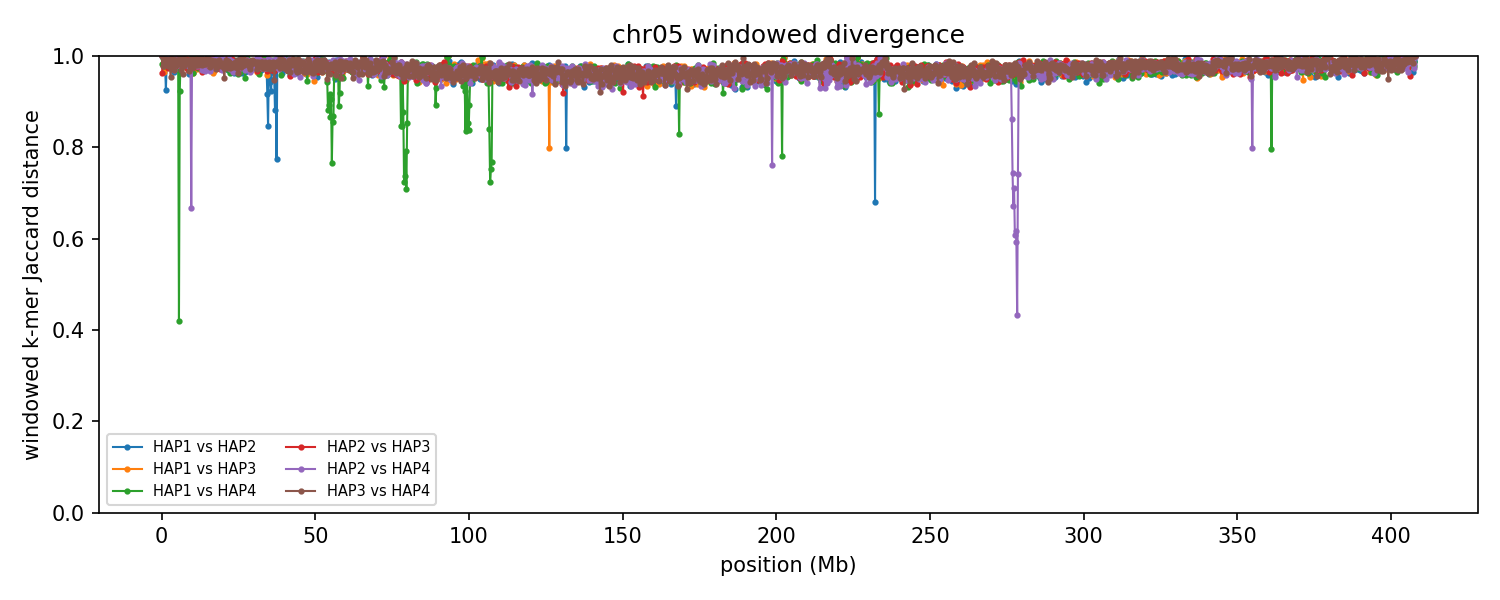

Data behind this chart, as committed beside it:
group	win_start	win_end	unit_a	unit_b	hap_a	hap_b	chrom_a	chrom_b	kmers_a	kmers_b	shared	union	jaccard_distance
chr05	1	250000	HAP1_chr05	HAP2_chr05	HAP1	HAP2	5	5	230657	4280	11	234926	1
chr05	1	250000	HAP1_chr05	HAP3_chr05	HAP1	HAP3	5	5	230657	33572	127	264102	0.9995
chr05	1	250000	HAP1_chr05	HAP4_chr05	HAP1	HAP4	5	5	230657	206198	7441	429414	0.9827
chr05	1	250000	HAP2_chr05	HAP3_chr05	HAP2	HAP3	5	5	4280	33572	1380	36472	0.9622
chr05	1	250000	HAP2_chr05	HAP4_chr05	HAP2	HAP4	5	5	4280	206198	5	210473	1
chr05	1	250000	HAP3_chr05	HAP4_chr05	HAP3	HAP4	5	5	33572	206198	72	239698	0.9997
chr05	250001	500000	HAP1_chr05	HAP2_chr05	HAP1	HAP2	5	5	213466	6378	12	219832	0.9999
chr05	250001	500000	HAP1_chr05	HAP3_chr05	HAP1	HAP3	5	5	213466	204965	7099	411332	0.9827
chr05	250001	500000	HAP1_chr05	HAP4_chr05	HAP1	HAP4	5	5	213466	179948	1613	391801	0.9959
chr05	250001	500000	HAP2_chr05	HAP3_chr05	HAP2	HAP3	5	5	6378	204965	5	211338	1
chr05	250001	500000	HAP2_chr05	HAP4_chr05	HAP2	HAP4	5	5	6378	179948	11	186315	0.9999
chr05	250001	500000	HAP3_chr05	HAP4_chr05	HAP3	HAP4	5	5	204965	179948	7918	376995	0.979
chr05	500001	750000	HAP1_chr05	HAP2_chr05	HAP1	HAP2	5	5	224967	15284	31	240220	0.9999
chr05	500001	750000	HAP1_chr05	HAP3_chr05	HAP1	HAP3	5	5	224967	220086	9276	435777	0.9787
chr05	500001	750000	HAP1_chr05	HAP4_chr05	HAP1	HAP4	5	5	224967	201525	9340	417152	0.9776
chr05	500001	750000	HAP2_chr05	HAP3_chr05	HAP2	HAP3	5	5	15284	220086	162	235208	0.9993
chr05	500001	750000	HAP2_chr05	HAP4_chr05	HAP2	HAP4	5	5	15284	201525	11	216798	0.9999
chr05	500001	750000	HAP3_chr05	HAP4_chr05	HAP3	HAP4	5	5	220086	201525	6134	415477	0.9852
chr05	750001	1000000	HAP1_chr05	HAP2_chr05	HAP1	HAP2	5	5	211022	226057	8468	428611	0.9802
chr05	750001	1000000	HAP1_chr05	HAP3_chr05	HAP1	HAP3	5	5	211022	209215	13943	406294	0.9657
chr05	750001	1000000	HAP1_chr05	HAP4_chr05	HAP1	HAP4	5	5	211022	209464	7825	412661	0.981
chr05	750001	1000000	HAP2_chr05	HAP3_chr05	HAP2	HAP3	5	5	226057	209215	4403	430869	0.9898
chr05	750001	1000000	HAP2_chr05	HAP4_chr05	HAP2	HAP4	5	5	226057	209464	7982	427539	0.9813
chr05	750001	1000000	HAP3_chr05	HAP4_chr05	HAP3	HAP4	5	5	209215	209464	4595	414084	0.9889
chr05	1000001	1250000	HAP1_chr05	HAP2_chr05	HAP1	HAP2	5	5	214158	218387	10377	422168	0.9754
chr05	1000001	1250000	HAP1_chr05	HAP3_chr05	HAP1	HAP3	5	5	214158	223280	9652	427786	0.9774
chr05	1000001	1250000	HAP1_chr05	HAP4_chr05	HAP1	HAP4	5	5	214158	201162	2264	413056	0.9945
chr05	1000001	1250000	HAP2_chr05	HAP3_chr05	HAP2	HAP3	5	5	218387	223280	6081	435586	0.986
chr05	1000001	1250000	HAP2_chr05	HAP4_chr05	HAP2	HAP4	5	5	218387	201162	3439	416110	0.9917
chr05	1000001	1250000	HAP3_chr05	HAP4_chr05	HAP3	HAP4	5	5	223280	201162	4596	419846	0.9891
chr05	1250001	1500000	HAP1_chr05	HAP2_chr05	HAP1	HAP2	5	5	194595	178184	25548	347231	0.9264
chr05	1250001	1500000	HAP1_chr05	HAP3_chr05	HAP1	HAP3	5	5	194595	223027	5782	411840	0.986
chr05	1250001	1500000	HAP1_chr05	HAP4_chr05	HAP1	HAP4	5	5	194595	215261	4671	405185	0.9885
chr05	1250001	1500000	HAP2_chr05	HAP3_chr05	HAP2	HAP3	5	5	178184	223027	7426	393785	0.9811
chr05	1250001	1500000	HAP2_chr05	HAP4_chr05	HAP2	HAP4	5	5	178184	215261	2865	390580	0.9927
chr05	1250001	1500000	HAP3_chr05	HAP4_chr05	HAP3	HAP4	5	5	223027	215261	2523	435765	0.9942
chr05	1500001	1750000	HAP1_chr05	HAP2_chr05	HAP1	HAP2	5	5	208075	206337	6378	408034	0.9844
chr05	1500001	1750000	HAP1_chr05	HAP3_chr05	HAP1	HAP3	5	5	208075	154949	1329	361695	0.9963
chr05	1500001	1750000	HAP1_chr05	HAP4_chr05	HAP1	HAP4	5	5	208075	204556	8248	404383	0.9796
chr05	1500001	1750000	HAP2_chr05	HAP3_chr05	HAP2	HAP3	5	5	206337	154949	5493	355793	0.9846
chr05	1500001	1750000	HAP2_chr05	HAP4_chr05	HAP2	HAP4	5	5	206337	204556	2590	408303	0.9937
chr05	1500001	1750000	HAP3_chr05	HAP4_chr05	HAP3	HAP4	5	5	154949	204556	3019	356486	0.9915
chr05	1750001	2000000	HAP1_chr05	HAP2_chr05	HAP1	HAP2	5	5	220962	217624	2308	436278	0.9947
chr05	1750001	2000000	HAP1_chr05	HAP3_chr05	HAP1	HAP3	5	5	220962	215497	4124	432335	0.9905
chr05	1750001	2000000	HAP1_chr05	HAP4_chr05	HAP1	HAP4	5	5	220962	216635	4371	433226	0.9899
chr05	1750001	2000000	HAP2_chr05	HAP3_chr05	HAP2	HAP3	5	5	217624	215497	6127	426994	0.9857
chr05	1750001	2000000	HAP2_chr05	HAP4_chr05	HAP2	HAP4	5	5	217624	216635	2966	431293	0.9931
chr05	1750001	2000000	HAP3_chr05	HAP4_chr05	HAP3	HAP4	5	5	215497	216635	4671	427461	0.9891
chr05	2000001	2250000	HAP1_chr05	HAP2_chr05	HAP1	HAP2	5	5	162422	216387	1244	377565	0.9967
chr05	2000001	2250000	HAP1_chr05	HAP3_chr05	HAP1	HAP3	5	5	162422	221943	3715	380650	0.9902
chr05	2000001	2250000	HAP1_chr05	HAP4_chr05	HAP1	HAP4	5	5	162422	229578	2462	389538	0.9937
chr05	2000001	2250000	HAP2_chr05	HAP3_chr05	HAP2	HAP3	5	5	216387	221943	11650	426680	0.9727
chr05	2000001	2250000	HAP2_chr05	HAP4_chr05	HAP2	HAP4	5	5	216387	229578	6198	439767	0.9859
chr05	2000001	2250000	HAP3_chr05	HAP4_chr05	HAP3	HAP4	5	5	221943	229578	9612	441909	0.9782
chr05	2250001	2500000	HAP1_chr05	HAP2_chr05	HAP1	HAP2	5	5	7128	169882	3	177007	1
chr05	2250001	2500000	HAP1_chr05	HAP3_chr05	HAP1	HAP3	5	5	7128	119954	5	127077	1
chr05	2250001	2500000	HAP1_chr05	HAP4_chr05	HAP1	HAP4	5	5	7128	187628	14	194742	0.9999
chr05	2250001	2500000	HAP2_chr05	HAP3_chr05	HAP2	HAP3	5	5	169882	119954	809	289027	0.9972
chr05	2250001	2500000	HAP2_chr05	HAP4_chr05	HAP2	HAP4	5	5	169882	187628	2413	355097	0.9932
chr05	2250001	2500000	HAP3_chr05	HAP4_chr05	HAP3	HAP4	5	5	119954	187628	4176	303406	0.9862
... 9,732 more rows
